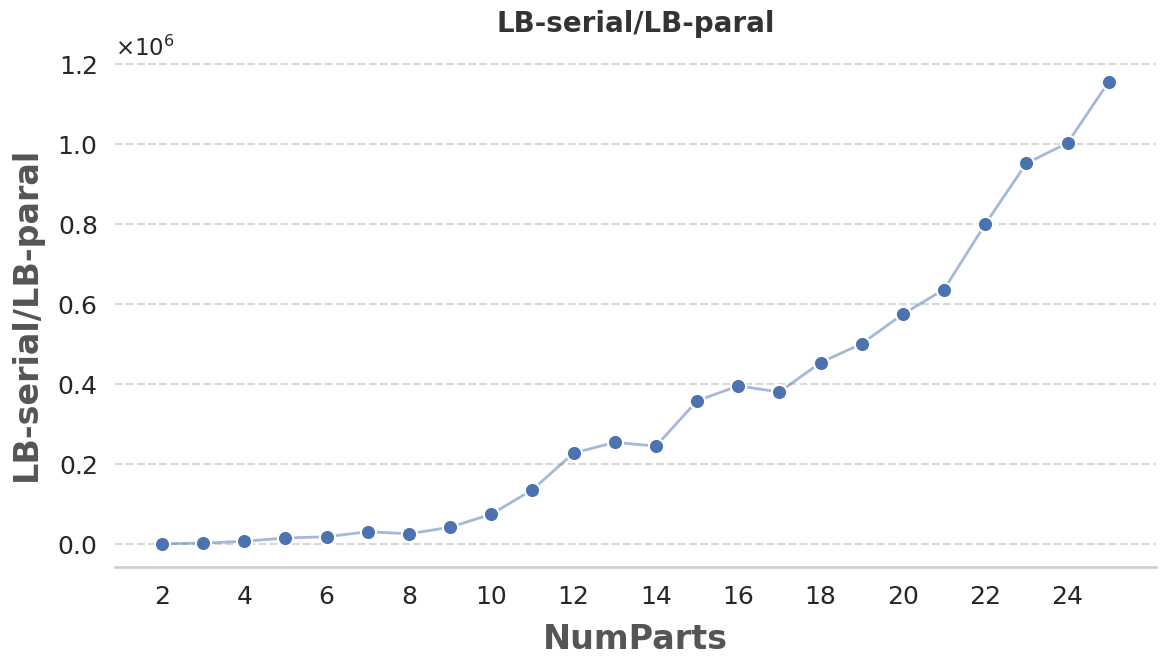

Recreate this plot in Python.
import pandas as pd
import matplotlib.pyplot as plt
import seaborn as sns
import matplotlib.ticker as ticker
import os

# ================== 1. 数据录入 (根据你的图片) ==================
data = {
    'NumParts': [
        2, 3, 4, 5, 6, 7, 8, 9, 10,
        11, 12, 13, 14, 15, 16, 17, 18,
        19, 20, 21, 22, 23, 24, 25
    ],
    'LB_Value': [
        787, 2149, 6757, 14939, 18120, 30553, 25512, 41857, 74336,
        135500, 227226, 253983, 244446, 357595, 395229, 379704, 453260,
        500479, 574366, 635949, 799235, 951248, 1002018, 1154840
    ]
}

df = pd.DataFrame(data)

# ================== 2. 绘图设置 ==================
# 设置风格：白色背景带网格
sns.set_theme(style="whitegrid", context="talk")

plt.figure(figsize=(12, 7))

# 定义颜色 (你可以改成之前喜欢的颜色)
point_color = "#4C72B0"  # 经典的深蓝色
line_color = "#4C72B0"

# --- A. 绘制折线图 (作为背景趋势) ---
# alpha=0.5 让线稍微淡一点，突出原本的点
sns.lineplot(
    x='NumParts',
    y='LB_Value',
    data=df,
    color=line_color,
    alpha=0.5,
    linewidth=2
)

# --- B. 绘制散点图 (核心数据) ---
# s=100 设置点的大小
# edgecolor='white' 给点加个白边，更有质感
sns.scatterplot(
    x='NumParts',
    y='LB_Value',
    data=df,
    color=point_color,
    s=120,
    edgecolor='white',
    linewidth=1.5,
    zorder=10  # 保证点在折线图的上层
)

# ================== 3. 细节美化 ==================

# 标题和标签
plt.title('LB-serial/LB-paral', fontsize=20, fontweight='bold', pad=20, color='#333333')
plt.xlabel('NumParts', fontsize=24, fontweight='bold', labelpad=10, color='#555555')
plt.ylabel('LB-serial/LB-paral', fontsize=24, fontweight='bold', labelpad=10, color='#555555')

# 设置 X 轴刻度 (确保显示整数，且不要太拥挤)
plt.xticks(range(2, 26, 2), fontsize=18)  # 每隔2个数字显示一个刻度
plt.yticks(fontsize=18)

# 设置 Y 轴格式化 (优化大数字显示)
ax = plt.gca()
# 方案 A: 使用科学计数法 (推荐，适合百万级数据)
formatter = ticker.ScalarFormatter(useMathText=True)
formatter.set_scientific(True)
formatter.set_powerlimits((-1, 1))
ax.yaxis.set_major_formatter(formatter)

# 方案 B: 如果你不想用科学计数法，想用千分位逗号 (如 1,000,000)，请取消下面这行的注释
# ax.yaxis.set_major_formatter(ticker.StrMethodFormatter('{x:,.0f}'))

# 去除多余边框
sns.despine(trim=False, left=True)

# 优化网格线
ax.yaxis.grid(True, linestyle='--', which='major', color='grey', alpha=0.3)
ax.xaxis.grid(False)  # 竖向网格线通常不需要，看起来更干净

plt.tight_layout()

# 保存图片
save_path = 'plot/scatter_NumParts_trend.svg'
# 确保目录存在
if not os.path.exists('plot'):
    os.makedirs('plot')

plt.savefig(save_path, dpi=300, bbox_inches='tight')
print(f"散点图已保存至: {save_path}")

plt.show()
